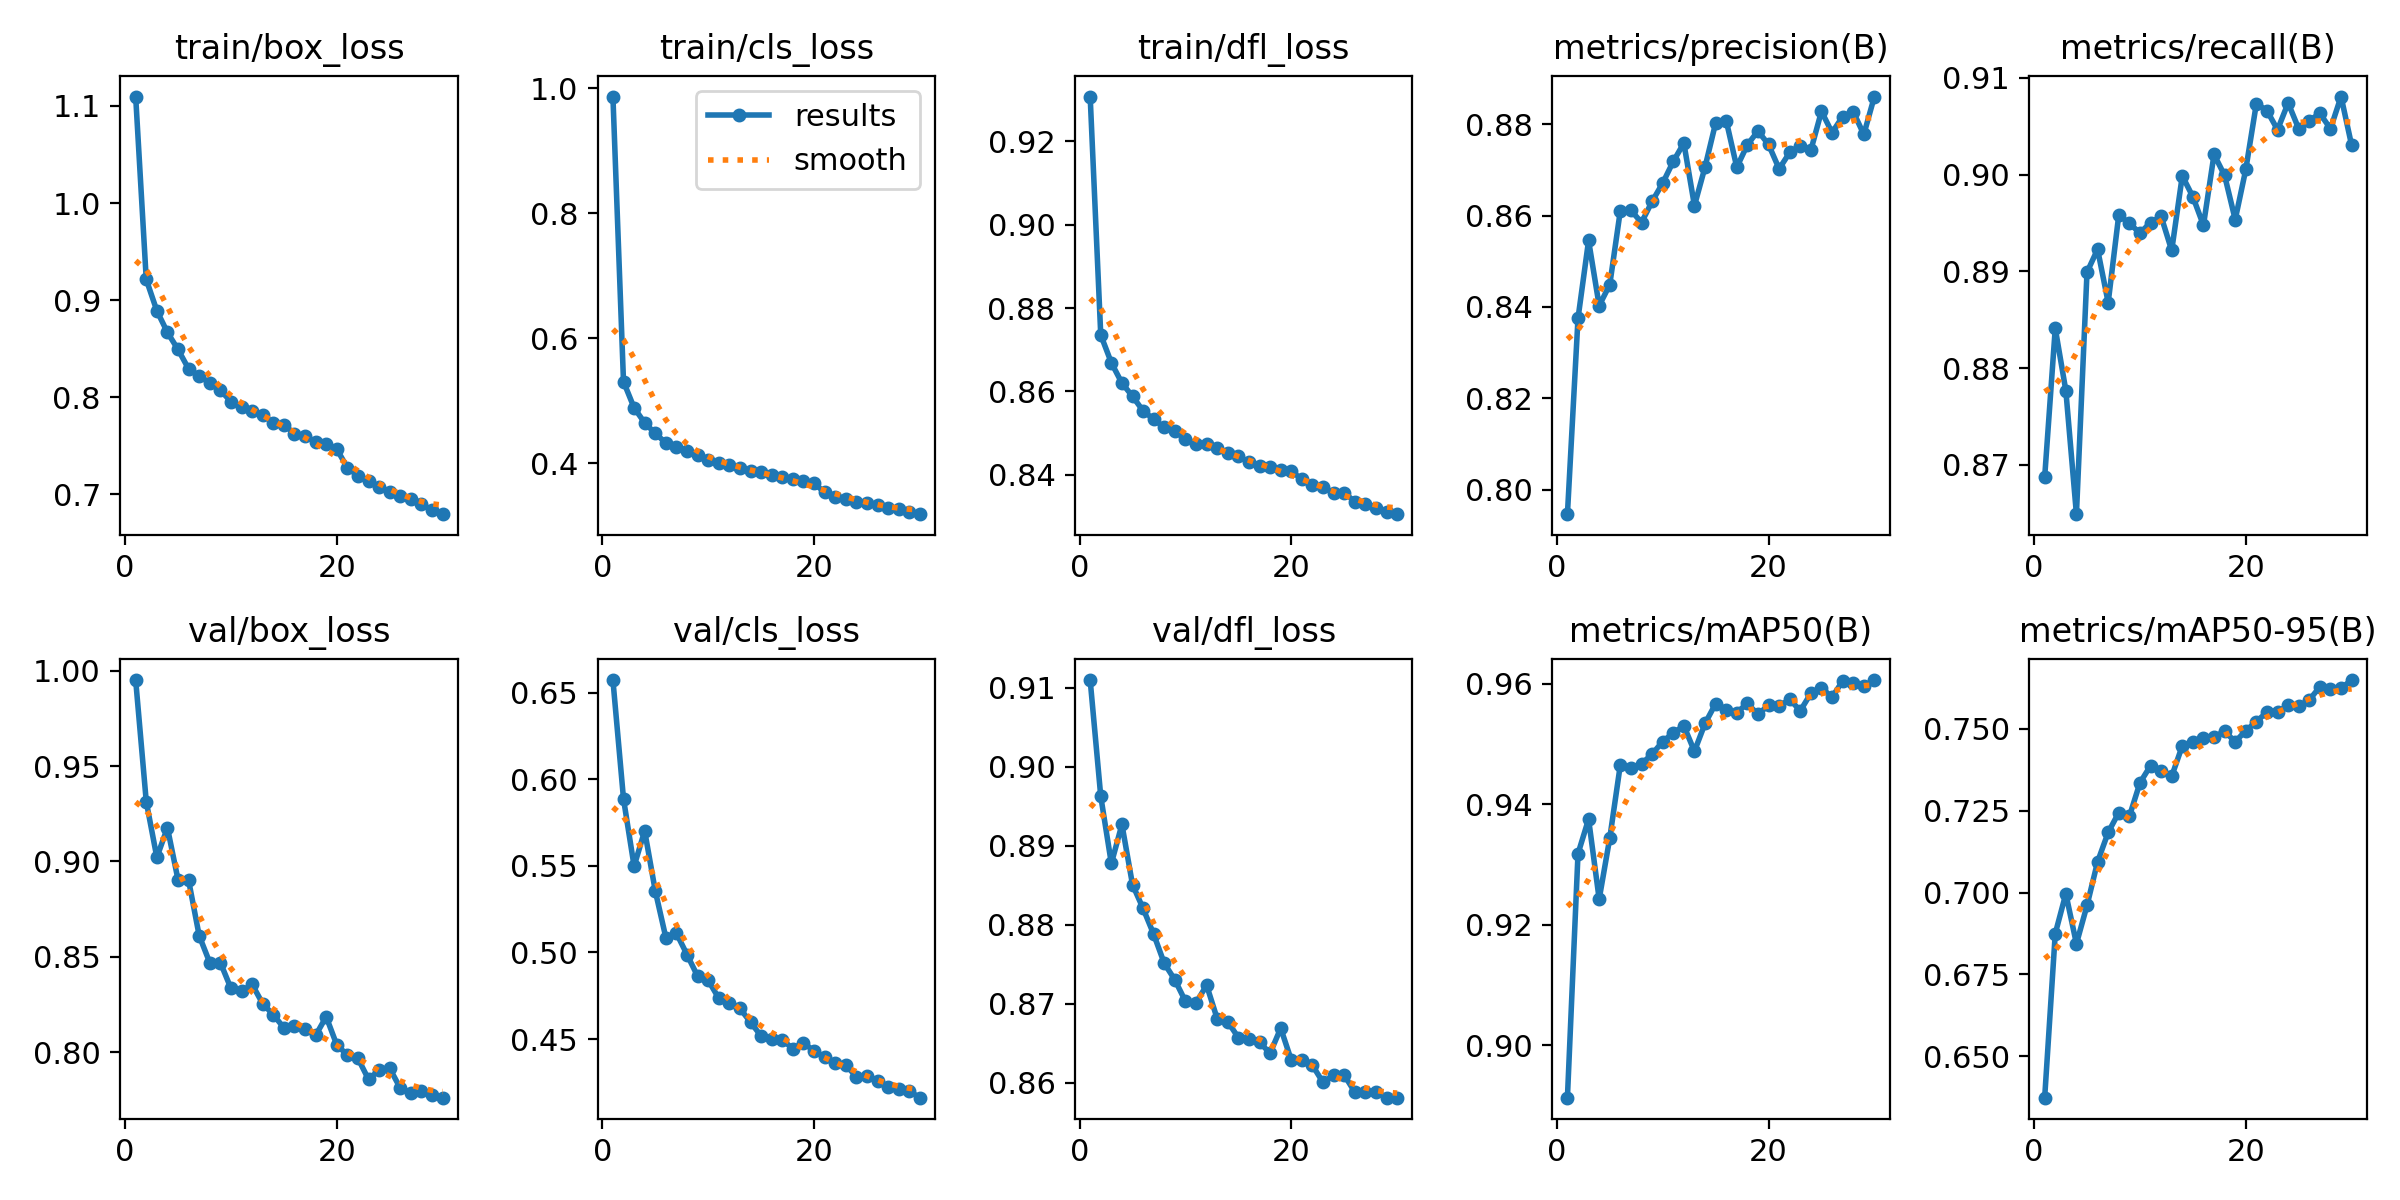

Values plotted in this chart, from the file beside it:
epoch, train/box_loss, train/cls_loss, train/dfl_loss, metrics/precision(B), metrics/recall(B), metrics/mAP50(B), metrics/mAP50-95(B), val/box_loss, val/cls_loss, val/dfl_loss, lr/pg0, lr/pg1, lr/pg2
1, 1.11, 0.9865, 0.9308, 0.7946, 0.8687, 0.8913, 0.6374, 0.9951, 0.6573, 0.911, 0.0005548, 0.0005548, 0.0005548
2, 0.9213, 0.5305, 0.8735, 0.8375, 0.8841, 0.9318, 0.6875, 0.9314, 0.5887, 0.8963, 0.001074, 0.001074, 0.001074
3, 0.8891, 0.4887, 0.8669, 0.8545, 0.8777, 0.9375, 0.6997, 0.9021, 0.5498, 0.8878, 0.001556, 0.001556, 0.001556
4, 0.8667, 0.4646, 0.862, 0.8403, 0.8649, 0.9243, 0.6844, 0.9177, 0.5702, 0.8927, 0.001502, 0.001502, 0.001502
5, 0.8491, 0.4478, 0.8588, 0.8449, 0.8899, 0.9344, 0.6961, 0.8904, 0.5356, 0.8851, 0.001447, 0.001447, 0.001447
6, 0.8292, 0.4325, 0.8553, 0.8611, 0.8923, 0.9466, 0.7094, 0.8901, 0.5086, 0.8821, 0.001392, 0.001392, 0.001392
7, 0.822, 0.4264, 0.8533, 0.8611, 0.8868, 0.946, 0.7184, 0.861, 0.5111, 0.8788, 0.001337, 0.001337, 0.001337
8, 0.8145, 0.4194, 0.8513, 0.8585, 0.8958, 0.9467, 0.7244, 0.8469, 0.4988, 0.8751, 0.001282, 0.001282, 0.001282
9, 0.8072, 0.4126, 0.8504, 0.8631, 0.895, 0.9483, 0.7232, 0.847, 0.4863, 0.873, 0.001227, 0.001227, 0.001227
10, 0.7955, 0.4051, 0.8485, 0.8671, 0.894, 0.9504, 0.7335, 0.8334, 0.4839, 0.8703, 0.001172, 0.001172, 0.001172
11, 0.7894, 0.4001, 0.8475, 0.8718, 0.895, 0.9518, 0.7387, 0.8318, 0.4736, 0.8701, 0.001117, 0.001117, 0.001117
12, 0.7853, 0.3971, 0.8473, 0.8759, 0.8957, 0.953, 0.7372, 0.8355, 0.471, 0.8723, 0.001062, 0.001062, 0.001062
13, 0.7819, 0.3921, 0.8464, 0.8622, 0.8921, 0.9488, 0.7355, 0.8254, 0.4677, 0.8681, 0.001007, 0.001007, 0.001007
14, 0.7733, 0.3875, 0.8451, 0.8706, 0.8999, 0.9534, 0.7448, 0.8196, 0.4597, 0.8677, 0.0009519, 0.0009519, 0.0009519
15, 0.7715, 0.3855, 0.8444, 0.8802, 0.8977, 0.9567, 0.7461, 0.8128, 0.4518, 0.8657, 0.0008969, 0.0008969, 0.0008969
16, 0.7625, 0.3807, 0.843, 0.8808, 0.8948, 0.9557, 0.7473, 0.8134, 0.4499, 0.8655, 0.0008418, 0.0008418, 0.0008418
17, 0.7602, 0.3777, 0.8421, 0.8706, 0.9021, 0.9552, 0.7475, 0.8119, 0.4495, 0.8651, 0.0007868, 0.0007868, 0.0007868
18, 0.7538, 0.3741, 0.8417, 0.8755, 0.8999, 0.9567, 0.7492, 0.8087, 0.4445, 0.8637, 0.0007318, 0.0007318, 0.0007318
19, 0.7514, 0.3711, 0.8411, 0.8785, 0.8953, 0.9549, 0.746, 0.8185, 0.4478, 0.8669, 0.0006768, 0.0006768, 0.0006768
20, 0.7464, 0.3682, 0.8409, 0.8756, 0.9005, 0.9564, 0.7494, 0.8037, 0.4431, 0.8628, 0.0006218, 0.0006218, 0.0006218
21, 0.7274, 0.3533, 0.8389, 0.8702, 0.9073, 0.9563, 0.7522, 0.7985, 0.4396, 0.8628, 0.0005668, 0.0005668, 0.0005668
22, 0.7189, 0.3466, 0.8375, 0.8738, 0.9066, 0.9574, 0.7551, 0.7966, 0.4359, 0.8622, 0.0005118, 0.0005118, 0.0005118
23, 0.7133, 0.3435, 0.837, 0.8753, 0.9046, 0.9555, 0.7552, 0.7857, 0.4349, 0.86, 0.0004568, 0.0004568, 0.0004568
24, 0.7077, 0.3386, 0.8356, 0.8743, 0.9074, 0.9584, 0.7571, 0.7906, 0.4283, 0.861, 0.0004017, 0.0004017, 0.0004017
25, 0.7026, 0.3358, 0.8356, 0.8828, 0.9047, 0.9593, 0.7569, 0.7914, 0.4287, 0.8609, 0.0003467, 0.0003467, 0.0003467
26, 0.6982, 0.3329, 0.8335, 0.8782, 0.9056, 0.9577, 0.7588, 0.781, 0.426, 0.8588, 0.0002917, 0.0002917, 0.0002917
27, 0.6947, 0.3292, 0.8328, 0.8817, 0.9063, 0.9604, 0.7628, 0.7786, 0.4222, 0.8588, 0.0002367, 0.0002367, 0.0002367
28, 0.6899, 0.3263, 0.832, 0.8827, 0.9047, 0.9601, 0.7622, 0.7797, 0.4209, 0.8588, 0.0001817, 0.0001817, 0.0001817
29, 0.6836, 0.3221, 0.8309, 0.8778, 0.9081, 0.9596, 0.7624, 0.7774, 0.4199, 0.8581, 0.0001267, 0.0001267, 0.0001267
30, 0.6795, 0.3185, 0.8305, 0.8861, 0.903, 0.9606, 0.7649, 0.7761, 0.4162, 0.8581, 7.1681e-05, 7.1681e-05, 7.1681e-05
